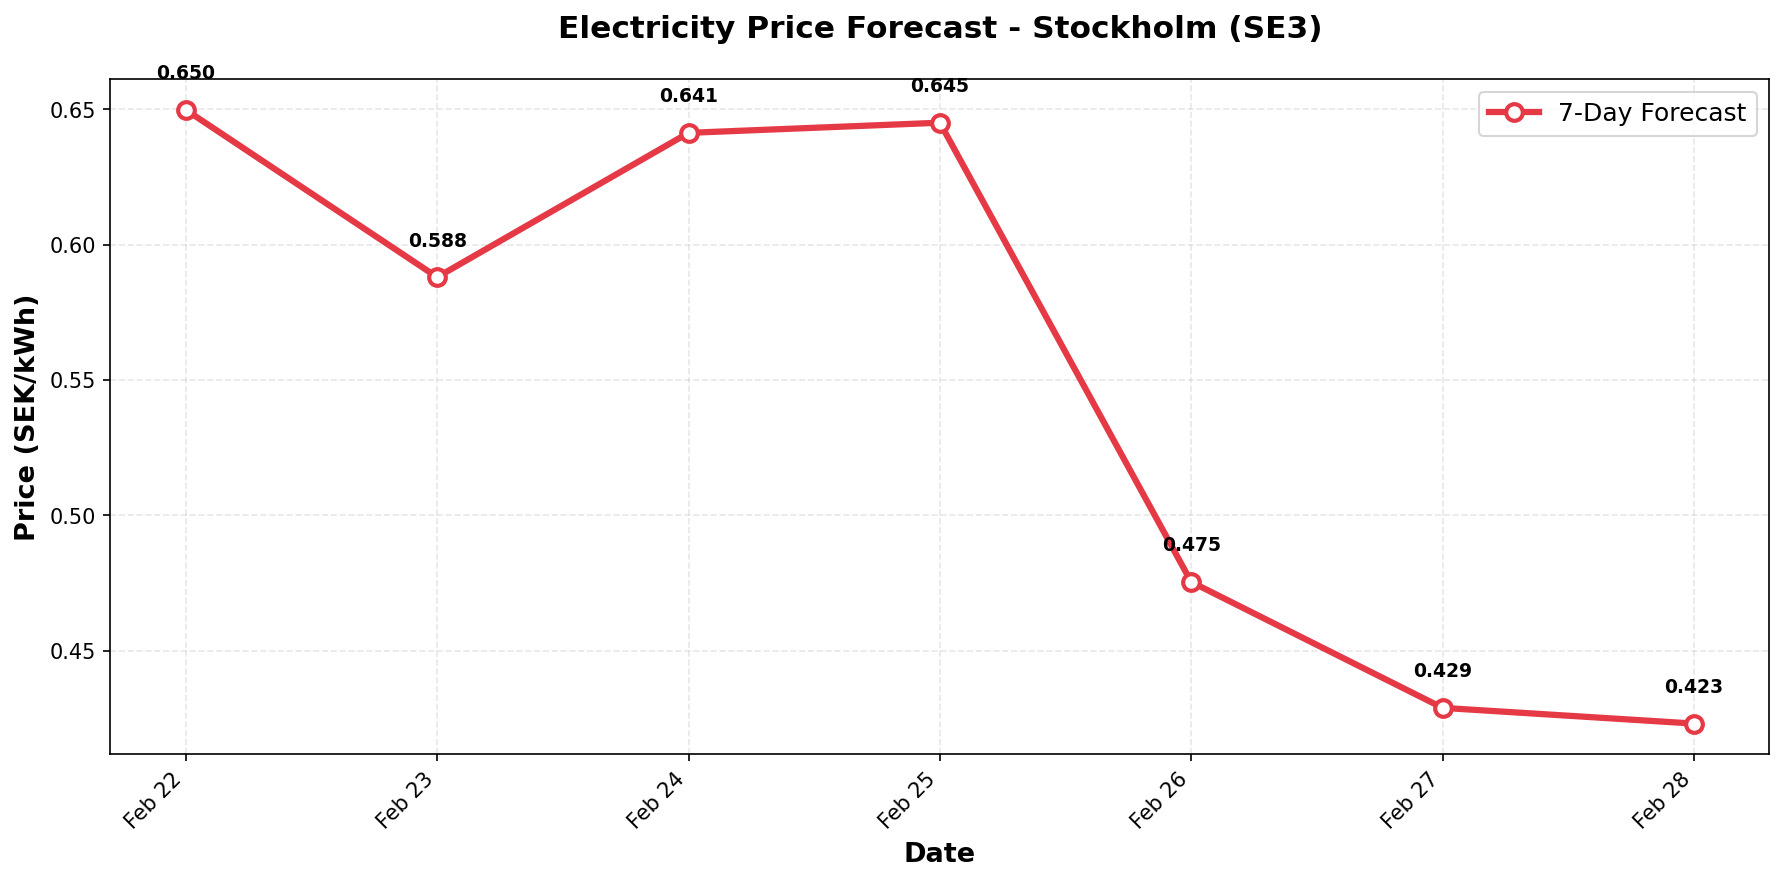

Values plotted in this chart, from the file beside it:
date, predicted_price
2026-02-22, 0.6498
2026-02-23, 0.588
2026-02-24, 0.6413
2026-02-25, 0.645
2026-02-26, 0.4754
2026-02-27, 0.4288
2026-02-28, 0.423
